Run: headless pygame with SDL's dummy video driver; simulated clock (each Clock.tick advances the game by its frame time, no real sleeping); random seed 0; keys injected as events and as key.get_pressed() state; mouse plan: one left click at the window centre at the start of phase 2, then a move to the lower-right quarter at the start of phase 3.
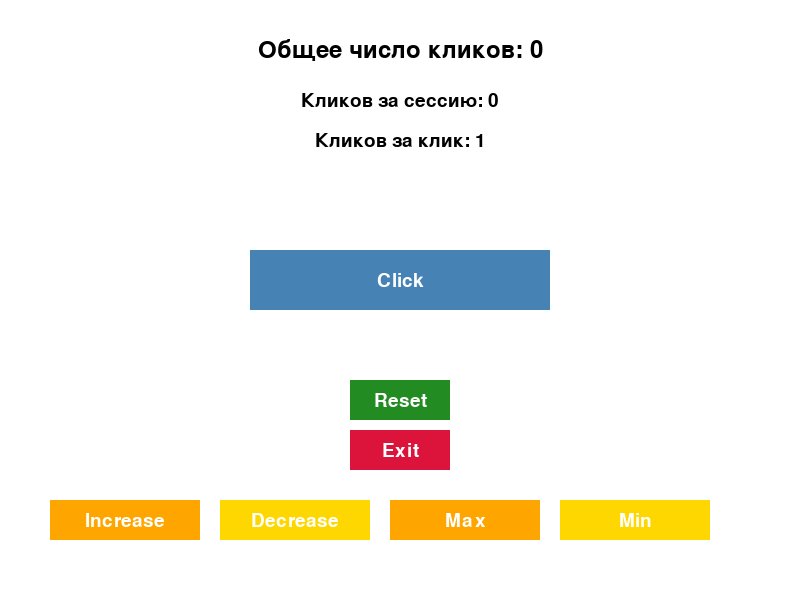
Frame 1 of 4 · flips 1–60 · no input
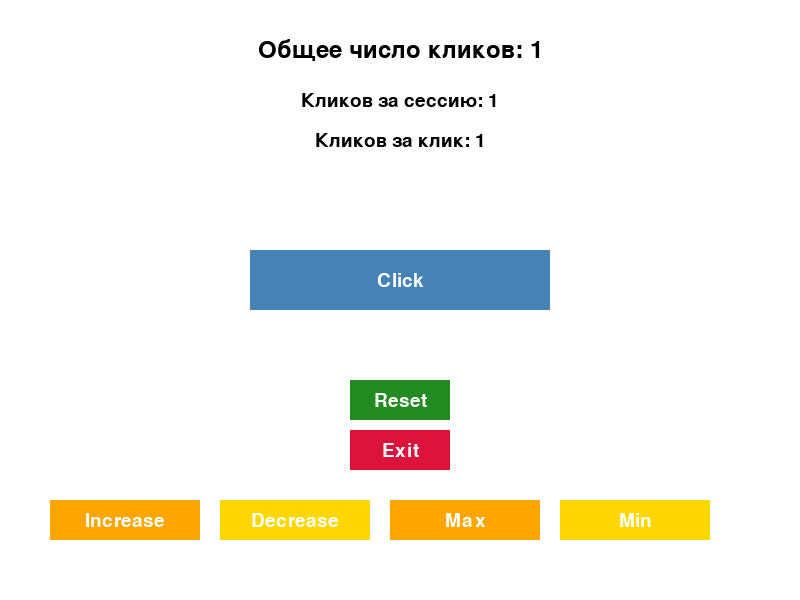
Frame 2 of 4 · flips 61–180 · clicked the window centre · tapped SPACE, RETURN · held RIGHT (→), D
Frame 3 of 4 · flips 181–300 · moved the mouse to the lower-right quarter · held DOWN (↓), S · screen unchanged from frame 2, image omitted
Frame 4 of 4 · flips 301–420 · held LEFT (←), A, UP (↑), W · screen unchanged from frame 3, image omitted

The pygame program that drew these frames:

import pygame
import sys

# Инициализация Pygame
pygame.init()

# Размер окна
WIDTH, HEIGHT = 800, 600
screen = pygame.display.set_mode((WIDTH, HEIGHT))
pygame.display.set_caption("Бесконечный кликер")

# Цвета
WHITE = (255, 255, 255)
BLACK = (0, 0, 0)
BLUE = (70, 130, 180)
GREEN = (34, 139, 34)
RED = (220, 20, 60)

# Шрифты
font_large = pygame.font.SysFont('Arial', 36)
font_medium = pygame.font.SysFont('Arial', 28)

# Переменные
total_clicks = 0
session_clicks = 0
clicks_per_click = 1

# Кнопки
buttons = {
    'Click': pygame.Rect(WIDTH//2 - 150, HEIGHT//2 - 50, 300, 60),
    'Reset': pygame.Rect(WIDTH//2 - 50, HEIGHT//2 + 80, 100, 40),
    'Exit': pygame.Rect(WIDTH//2 - 50, HEIGHT//2 + 130, 100, 40),
    'Increase': pygame.Rect(50, HEIGHT - 100, 150, 40),
    'Decrease': pygame.Rect(220, HEIGHT - 100, 150, 40),
    'Max': pygame.Rect(390, HEIGHT - 100, 150, 40),
    'Min': pygame.Rect(560, HEIGHT - 100, 150, 40)
}

# Основной цикл
running = True
while running:
    screen.fill(WHITE)

    # Обработка событий
    for event in pygame.event.get():
        if event.type == pygame.QUIT:
            running = False

        elif event.type == pygame.MOUSEBUTTONDOWN:
            mouse_x, mouse_y = event.pos
            # Проверка кнопки "Клик"
            if buttons['Click'].collidepoint(mouse_x, mouse_y):
                total_clicks += clicks_per_click
                session_clicks += clicks_per_click
            # Проверка других кнопок
            elif buttons['Reset'].collidepoint(mouse_x, mouse_y):
                total_clicks = 0
                session_clicks = 0
            elif buttons['Exit'].collidepoint(mouse_x, mouse_y):
                running = False
            elif buttons['Increase'].collidepoint(mouse_x, mouse_y):
                clicks_per_click += 1
            elif buttons['Decrease'].collidepoint(mouse_x, mouse_y):
                if clicks_per_click > 1:
                    clicks_per_click -= 1
            elif buttons['Max'].collidepoint(mouse_x, mouse_y):
                clicks_per_click = 50
            elif buttons['Min'].collidepoint(mouse_x, mouse_y):
                clicks_per_click = 1

    # Отрисовка текста счетчиков
    total_text = font_large.render(f"Общее число кликов: {total_clicks}", True, BLACK)
    session_text = font_medium.render(f"Кликов за сессию: {session_clicks}", True, BLACK)
    per_click_text = font_medium.render(f"Кликов за клик: {clicks_per_click}", True, BLACK)

    total_rect = total_text.get_rect(center=(WIDTH//2, 50))
    session_rect = session_text.get_rect(center=(WIDTH//2, 100))
    per_click_rect = per_click_text.get_rect(center=(WIDTH//2, 140))
    screen.blit(total_text, total_rect)
    screen.blit(session_text, session_rect)
    screen.blit(per_click_text, per_click_rect)

    # Отрисовка кнопок
    for key, rect in buttons.items():
        if key == 'Click':
            color = BLUE
        elif key == 'Reset':
            color = GREEN
        elif key == 'Exit':
            color = RED
        elif key in ('Increase', 'Max'):
            color = (255, 165, 0)
        elif key in ('Decrease', 'Min'):
            color = (255, 215, 0)
        pygame.draw.rect(screen, color, rect)
        label = font_medium.render(key, True, WHITE)
        label_rect = label.get_rect(center=rect.center)
        screen.blit(label, label_rect)

    # Обновление экрана
    pygame.display.flip()

pygame.quit()
sys.exit()
